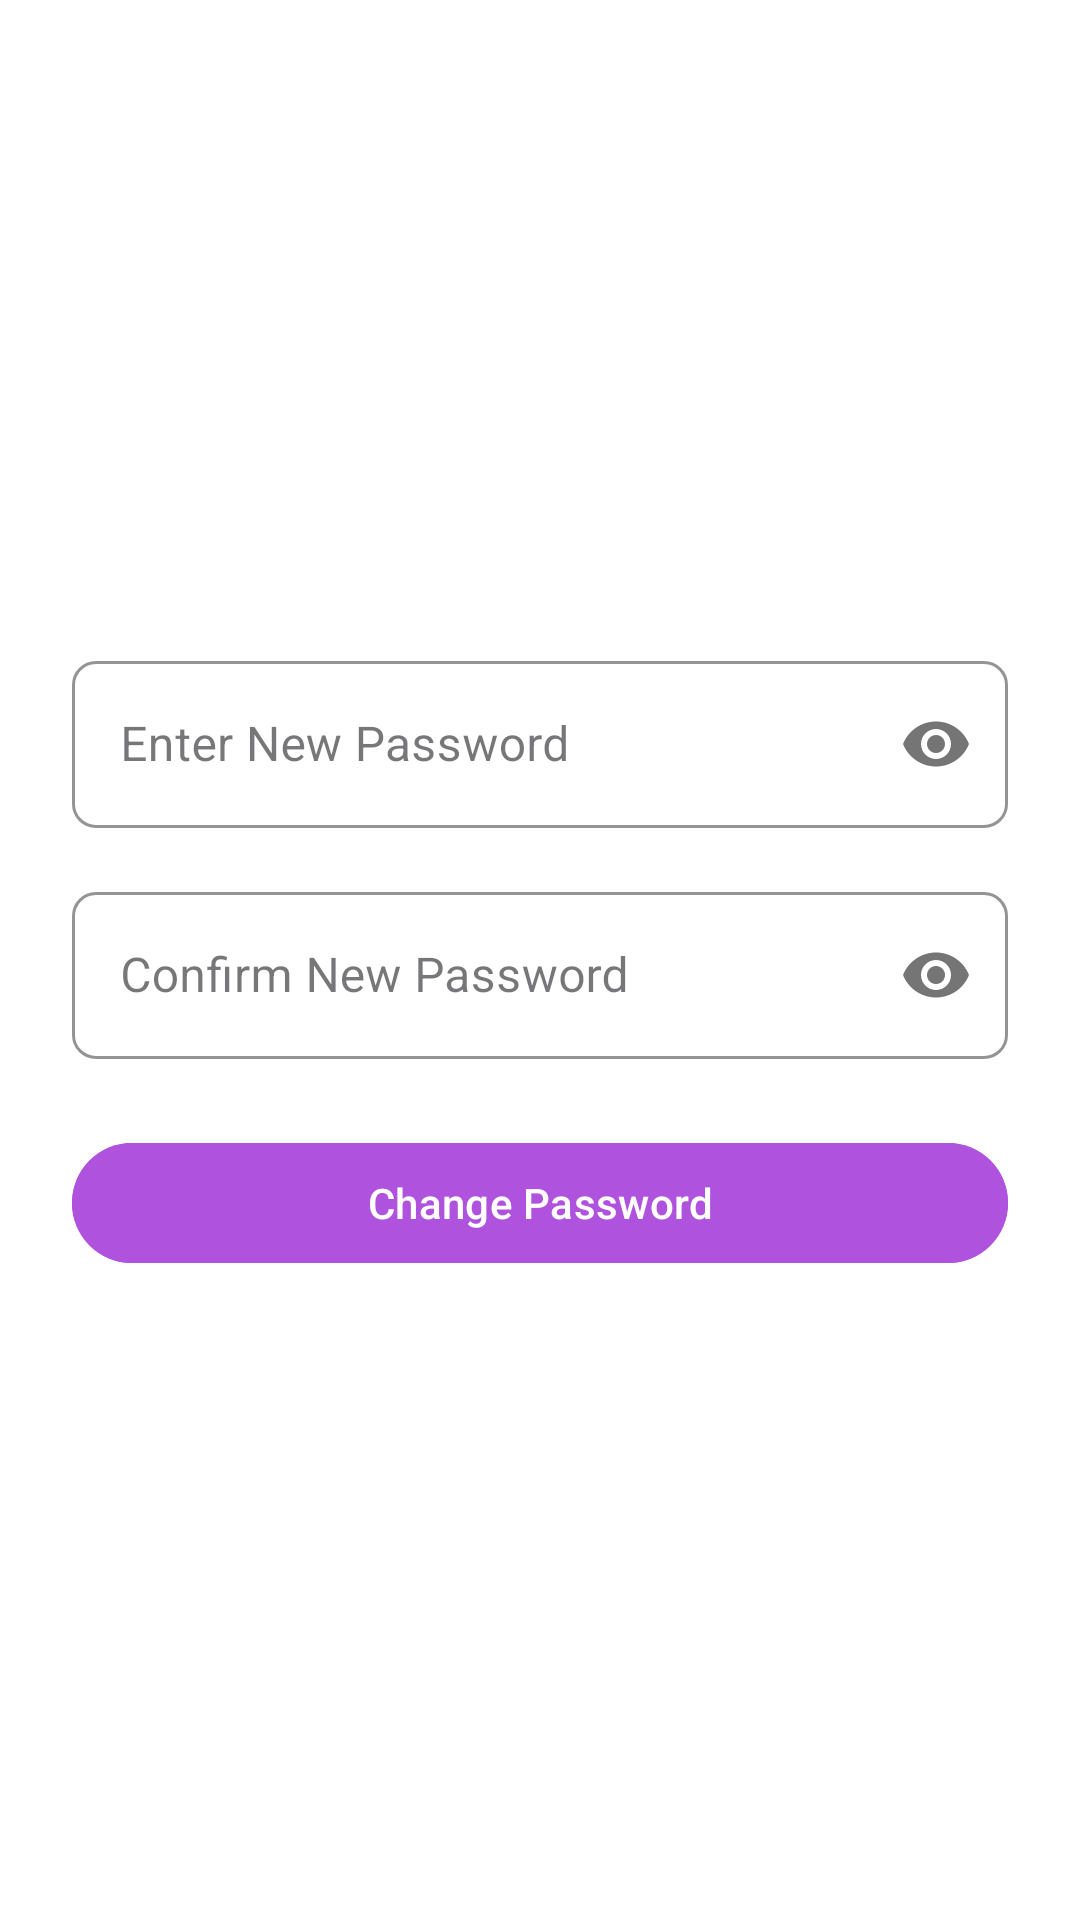

Reconstruct the res/layout file that produces this screen, plus the resources it refers to.
<!-- AndroidManifest.xml: application theme Theme.TradeWise -->
<!-- res/layout/fragment_change_password_frgement.xml -->
<?xml version="1.0" encoding="utf-8"?>
<androidx.constraintlayout.widget.ConstraintLayout xmlns:android="http://schemas.android.com/apk/res/android"
    xmlns:app="http://schemas.android.com/apk/res-auto"
    android:layout_width="match_parent"
    android:layout_height="match_parent"
    xmlns:tools="http://schemas.android.com/tools"
    tools:context=".frgement.ChangePasswordFrgement"
    android:background="@android:color/white"
    android:padding="24dp">

    
    <com.google.android.material.textfield.TextInputLayout
        android:id="@+id/tilNewPassword"
        style="@style/CustomTextInputStyle"
        android:layout_width="0dp"
        android:layout_height="wrap_content"
        android:hint="Enter New Password"
        app:boxBackgroundMode="outline"
        app:passwordToggleEnabled="true"
        app:layout_constraintTop_toTopOf="parent"
        app:layout_constraintBottom_toTopOf="@+id/tilConfirmPassword"
        app:layout_constraintStart_toStartOf="parent"
        app:layout_constraintEnd_toEndOf="parent"
        app:layout_constraintVertical_chainStyle="packed"
        android:layout_marginBottom="16dp">

        <com.google.android.material.textfield.TextInputEditText
            android:id="@+id/etNewPassword"
            android:layout_width="match_parent"
            android:layout_height="wrap_content"
            android:inputType="textPassword"
            android:textColor="@android:color/black" />
    </com.google.android.material.textfield.TextInputLayout>

    
    <com.google.android.material.textfield.TextInputLayout
        android:id="@+id/tilConfirmPassword"
        style="@style/CustomTextInputStyle"
        android:layout_width="0dp"
        android:layout_height="wrap_content"
        android:hint="Confirm New Password"
        app:boxBackgroundMode="outline"
        android:layout_marginTop="@dimen/_10sdp"
        app:passwordToggleEnabled="true"
        app:layout_constraintTop_toBottomOf="@id/tilNewPassword"
        app:layout_constraintBottom_toTopOf="@+id/btnChangePassword"
        app:layout_constraintStart_toStartOf="parent"
        app:layout_constraintEnd_toEndOf="parent"
        android:layout_marginBottom="24dp">

        <com.google.android.material.textfield.TextInputEditText
            android:id="@+id/etConfirmPassword"
            android:layout_width="match_parent"
            android:layout_height="wrap_content"
            android:inputType="textPassword"
            android:textColor="@android:color/black" />
    </com.google.android.material.textfield.TextInputLayout>

    
    <com.google.android.material.button.MaterialButton
        android:id="@+id/btnChangePassword"
        android:layout_width="0dp"
        android:layout_height="wrap_content"
        android:text="Change Password"
        android:layout_marginTop="@dimen/_10sdp"
        android:backgroundTint="#AF52DE"
        android:textColor="@android:color/white"
        app:layout_constraintBottom_toBottomOf="parent"
        app:layout_constraintTop_toBottomOf="@id/tilConfirmPassword"
        app:layout_constraintStart_toStartOf="parent"
        app:layout_constraintEnd_toEndOf="parent" />
    <com.google.android.material.progressindicator.CircularProgressIndicator
        android:id="@+id/progress"
        android:visibility="gone"
        android:layout_width="wrap_content"
        app:indicatorColor="@color/primary"
        app:layout_constraintStart_toStartOf="parent"
        app:layout_constraintEnd_toEndOf="parent"
        app:layout_constraintTop_toTopOf="parent"
        app:layout_constraintBottom_toBottomOf="parent"
        android:layout_height="wrap_content"/>
</androidx.constraintlayout.widget.ConstraintLayout>
<!-- resources referenced by this layout -->
<resources>
  <color name="primary">#A195F7</color>
  <style name="CustomTextInputStyle" parent="Widget.MaterialComponents.TextInputLayout.OutlinedBox">
          <item name="boxStrokeColor">#D9D9D9</item>
          <item name="boxStrokeWidth">1dp</item>
          <item name="boxCornerRadiusTopStart">8dp</item>
          <item name="boxCornerRadiusTopEnd">8dp</item>
          <item name="boxCornerRadiusBottomStart">8dp</item>
          <item name="boxCornerRadiusBottomEnd">8dp</item>
      </style>
  <style name="Theme.TradeWise" parent="Base.Theme.TradeWise" />
  <style name="Base.Theme.TradeWise" parent="Theme.Material3.DayNight.NoActionBar">
          
           <item name="colorPrimary">@color/primary</item>
      </style>
</resources>
